Run: headless pygame with SDL's dummy video driver; simulated clock (each Clock.tick advances the game by its frame time, no real sleeping); random seed 0; keys injected as events and as key.get_pressed() state; mouse plan: one left click at the window centre at the start of phase 2, then a move to the lower-right quarter at the start of phase 3.
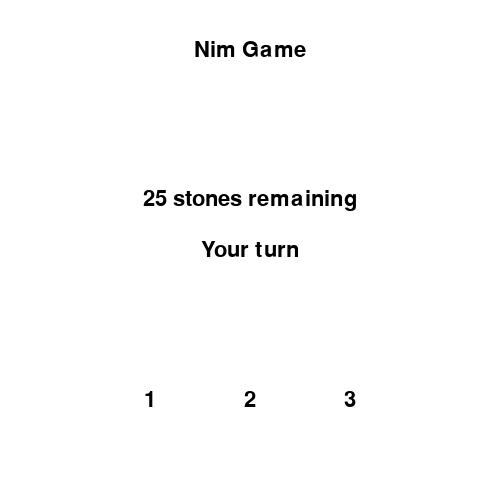
Frame 1 of 4 · flips 1–60 · no input
Frame 2 of 4 · flips 61–180 · clicked the window centre · tapped SPACE, RETURN · held RIGHT (→), D · screen unchanged from frame 1, image omitted
Frame 3 of 4 · flips 181–300 · moved the mouse to the lower-right quarter · held DOWN (↓), S · screen unchanged from frame 2, image omitted
Frame 4 of 4 · flips 301–420 · held LEFT (←), A, UP (↑), W · screen unchanged from frame 3, image omitted

The pygame program that drew these frames:

import pygame
import time
import random

# initialize pygame library
pygame.init()

# set game window dimensions
WIDTH, HEIGHT = 500, 500
WINDOW = pygame.display.set_mode((WIDTH, HEIGHT))
pygame.display.set_caption("Nim Game")

# define colors
BLACK = (0, 0, 0)
WHITE = (255, 255, 255)
GRAY = (128, 128, 128)

# set font
FONT = pygame.font.SysFont("calibri", 32)

# set game variables
HEAP_SIZE = 25
TURN = 1
AI_TURN = 2
HUMAN_TURN = 1

# define functions
def draw_text(text, font, color, x, y):
    """function to draw text"""
    text_surface = font.render(text, True, color)
    text_rect = text_surface.get_rect()
    text_rect.center = (x, y)
    WINDOW.blit(text_surface, text_rect)

def draw_stones(stones):
    """function to draw stones"""
    x, y = 250, 200
    draw_text(str(stones) + " stones remaining", FONT, BLACK, x, y)

def clear_Area(stones):
    WINDOW.fill(WHITE, (100, 180, 400, 100))
    draw_stones(stones)

def get_ai_move(stones):
    print("Stones: ", stones)
    """function to get AI move using minimax algorithm"""
    if stones < 4:
        return stones
    else:
        best_move = None
        best_score = float('-inf')
        for move in range(1, 4):
            new_stones = stones - move
            score = minimax(new_stones, False)
            if score > best_score:
                best_score = score
                best_move = move
        return best_move

def minimax(stones, is_maximizing):
    """function to calculate minimax score"""
    if stones == 0:
        if is_maximizing:
            return -1
        else:
            return 1
    elif stones < 0:
        return float('-inf') if is_maximizing else float('inf')
    elif is_maximizing:
        max_score = float('-inf')
        for move in range(1, 4):
            score = minimax(stones - move, False)
            max_score = max(max_score, score)
        return max_score
    else:
        min_score = float('inf')
        for move in range(1, 4):
            score = minimax(stones - move, True)
            min_score = min(min_score, score)
        return min_score

def nim_game():
    """function to play nim game"""
    # initialize game variables
    stones = HEAP_SIZE
    winner = None
    TURN = 1

    # game loop
    running = True
    while running:
        for event in pygame.event.get():
            if event.type == pygame.QUIT:
                running = False
            if event.type == pygame.MOUSEBUTTONDOWN and winner is None and TURN == HUMAN_TURN:
                x, y = pygame.mouse.get_pos()
                pygame.display.update()
                draw_stones(stones)
                if x > 100 and x < 200 and y > 350 and y < 450:
                    stones -= 1
                    clear_Area(stones)
                    pygame.display.update()
                    TURN = AI_TURN
                    print(stones)
                elif x > 200 and x < 300 and y > 350 and y < 450:
                    stones -= 2
                    clear_Area(stones)
                    TURN = AI_TURN
                    print(stones)
                elif x > 300 and x < 400 and y > 350 and y < 450:
                    stones -= 3
                    clear_Area(stones)
                    TURN = AI_TURN
                    print(stones)

        # AI move
        if TURN == AI_TURN and winner is None:
            WINDOW.fill(WHITE, (100, 230, 400, 100))
            draw_text("AI is thinking...", FONT, BLACK, 250, 250)
            pygame.display.update()
            time.sleep(2)
            move = get_ai_move(stones)
            stones -= move
            TURN = HUMAN_TURN
            print(stones)

        # check for winner
        if stones == 0:
            if TURN == HUMAN_TURN:
                winner = "AI"
            else:
                winner = "HUMAN"

        # draw game window
        WINDOW.fill(WHITE)
        draw_text("Nim Game", FONT, BLACK, 250, 50)
        draw_stones(stones)
        draw_text("1", FONT, BLACK, 150, 400)
        draw_text("2", FONT, BLACK, 250, 400)
        draw_text("3", FONT, BLACK, 350, 400)
        if winner is not None:
            draw_text(winner + " WINS!", FONT, BLACK, 250, 250)

        elif TURN == HUMAN_TURN:
            draw_text("Your turn", FONT, BLACK, 250, 250)
        else:
            draw_text("AI is thinking...", FONT, BLACK, 250, 250)

        pygame.display.update()

    # quit pygame
    pygame.quit()

# start the game
nim_game()
